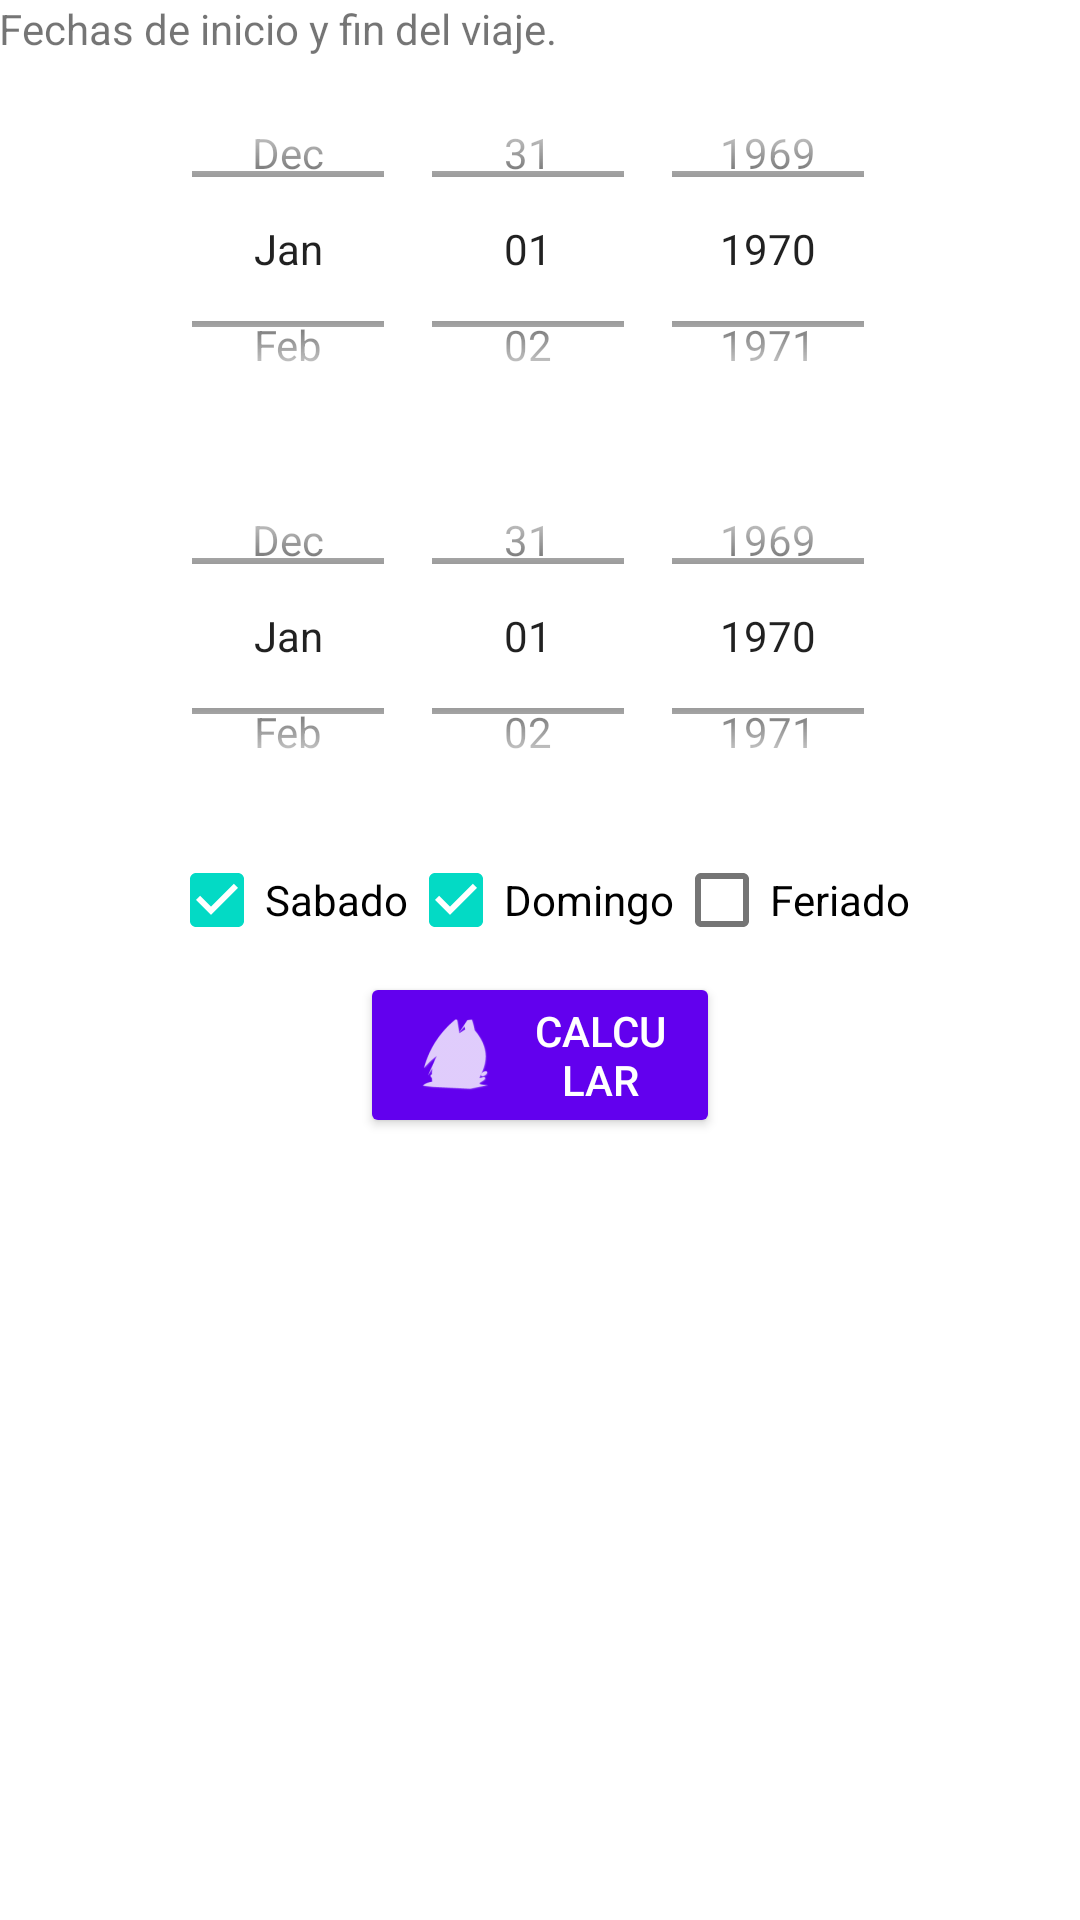

This screen was rendered from an Android layout file. Write that file and the resources it references.
<!-- AndroidManifest.xml: activity theme AppTheme.NoActionBar -->
<!-- res/layout/fragment_main.xml -->
<RelativeLayout xmlns:android="http://schemas.android.com/apk/res/android"
    xmlns:tools="http://schemas.android.com/tools"
    android:layout_width="match_parent"
    android:layout_height="match_parent"
    android:paddingBottom="@dimen/activity_vertical_margin"
    android:paddingLeft="@dimen/activity_horizontal_margin"
    android:paddingRight="@dimen/activity_horizontal_margin"
    android:paddingTop="@dimen/activity_vertical_margin"
    tools:context="ar.com.gep.holydays.MainActivityFragment"
    tools:showIn="@layout/activity_main">

    <ScrollView
        android:layout_width="match_parent"
        android:layout_height="match_parent"
        android:scrollbars="none">

        <RelativeLayout
            android:layout_width="match_parent"
            android:layout_height="match_parent">

            <TextView
                android:id="@+id/textView"
                android:layout_width="wrap_content"
                android:layout_height="wrap_content"
                android:text="Fechas de inicio y fin del viaje." />

            <DatePicker
                android:id="@+id/datePicker"
                android:layout_width="wrap_content"
                android:layout_height="128dp"
                android:layout_alignParentTop="@+id/textView"
                android:layout_below="@+id/textView"
                android:layout_centerHorizontal="true"
                android:calendarViewShown="false"
                android:datePickerMode="spinner" />

            <DatePicker
                android:id="@+id/datePicker2"
                android:layout_width="wrap_content"
                android:layout_height="128dp"
                android:layout_centerHorizontal="true"
                android:layout_marginTop="148dp"
                android:calendarViewShown="false"
                android:datePickerMode="spinner" />

            <LinearLayout
                android:id="@+id/checkboxes"
                android:layout_width="match_parent"
                android:layout_height="match_parent"
                android:layout_below="@id/datePicker2"
                android:gravity="center">

                <CheckBox
                    android:id="@+id/checkSabado"
                    android:layout_width="wrap_content"
                    android:layout_height="wrap_content"
                    android:layout_below="@id/datePicker2"
                    android:checked="true"
                    android:text="Sabado" />

                <CheckBox
                    android:id="@+id/checkDomingo"
                    android:layout_width="wrap_content"
                    android:layout_height="wrap_content"
                    android:layout_below="@id/datePicker2"
                    android:layout_toRightOf="@id/checkSabado"
                    android:checked="true"
                    android:text="Domingo" />

                <CheckBox
                    android:id="@+id/checkFeriado"
                    android:layout_width="wrap_content"
                    android:layout_height="wrap_content"
                    android:layout_below="@id/datePicker2"
                    android:layout_toRightOf="@id/checkDomingo"
                    android:checked="false"
                    android:text="Feriado" />
            </LinearLayout>


            <Button
                android:id="@+id/button"
                style="?android:attr/buttonStyleSmall"
                android:layout_width="120dp"
                android:layout_height="wrap_content"
                android:layout_below="@id/checkboxes"
                android:layout_centerHorizontal="true"
                android:width="120dp"
                android:clickable="false"
                android:onClick="setContentView"
                android:text="Calcular" />
        </RelativeLayout>
    </ScrollView>
</RelativeLayout>
<!-- res/layout/activity_main.xml (included above) -->
<?xml version="1.0" encoding="utf-8"?>
<android.support.design.widget.CoordinatorLayout xmlns:android="http://schemas.android.com/apk/res/android"
    xmlns:app="http://schemas.android.com/apk/res-auto"
    xmlns:tools="http://schemas.android.com/tools"
    android:layout_width="match_parent"
    android:layout_height="match_parent"
    android:fitsSystemWindows="true"
    tools:context="ar.com.gep.holydays.MainActivity">

    <android.support.design.widget.AppBarLayout
        android:layout_width="match_parent"
        android:layout_height="wrap_content"
        android:theme="@style/AppTheme.AppBarOverlay">

        <android.support.v7.widget.Toolbar
            android:id="@+id/toolbar"
            android:layout_width="match_parent"
            android:layout_height="?attr/actionBarSize"
            android:background="?attr/colorPrimary"
            app:popupTheme="@style/AppTheme.PopupOverlay" />

    </android.support.design.widget.AppBarLayout>

    <include layout="@layout/content_main" />

</android.support.design.widget.CoordinatorLayout>
<!-- res/layout/content_main.xml (included above) -->
<fragment xmlns:android="http://schemas.android.com/apk/res/android"
    xmlns:app="http://schemas.android.com/apk/res-auto"
    xmlns:tools="http://schemas.android.com/tools"
    android:id="@+id/fragment"
    android:name="ar.com.gep.holydays.MainActivityFragment"
    android:layout_width="match_parent"
    android:layout_height="match_parent"
    app:layout_behavior="@string/appbar_scrolling_view_behavior"
    tools:layout="@layout/fragment_main" />
<!-- resources referenced by this layout -->
<resources>
  <style name="AppTheme.NoActionBar">
          <item name="icon">@drawable/ic_action_galeon</item>
          <item name="windowActionBar">false</item>
          <item name="windowNoTitle">true</item>
          <item name="android:windowDrawsSystemBarBackgrounds">true</item>
          <item name="android:statusBarColor">@android:color/transparent</item>
      </style>
  <!-- drawable ic_action_galeon: png bitmap (drawable-hdpi, 968 bytes) -->
</resources>
